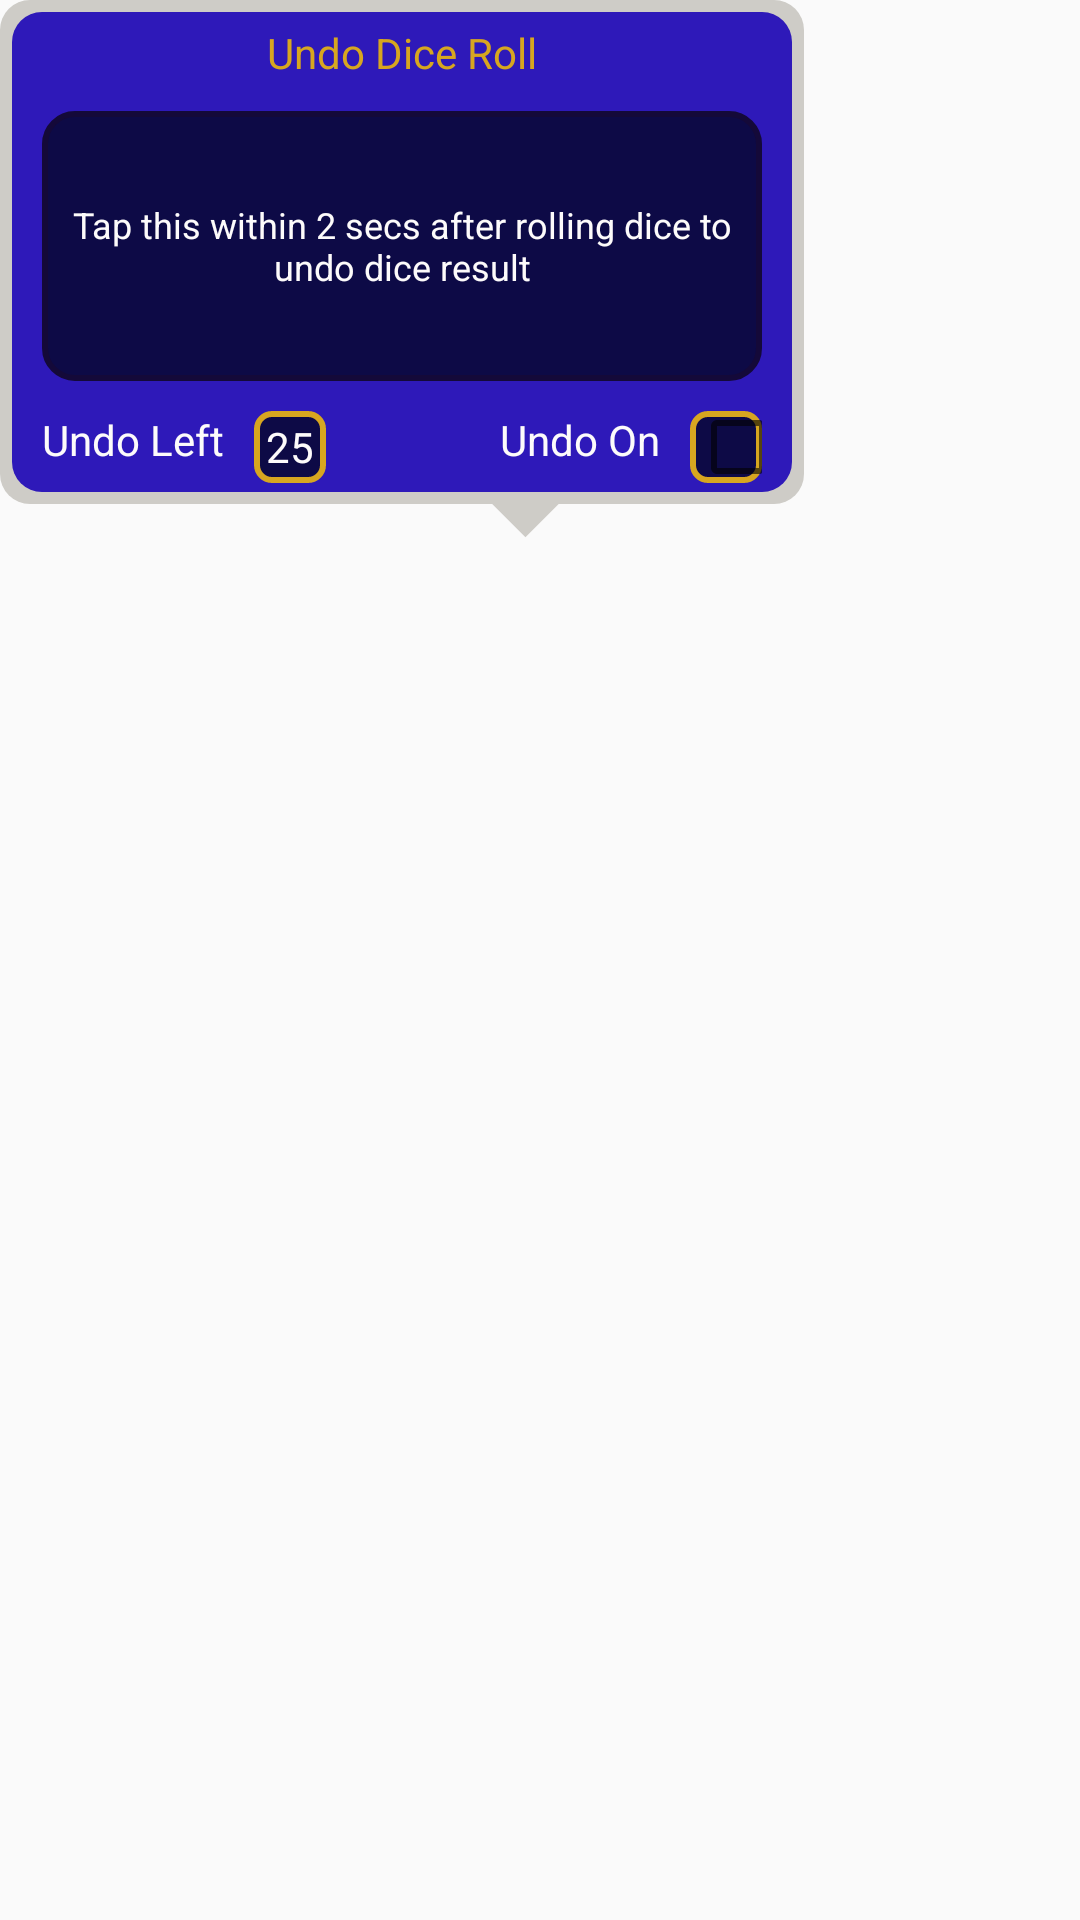

This screen was rendered from an Android layout file. Write that file and the resources it references.
<!-- AndroidManifest.xml: application theme AppTheme -->
<!-- res/layout/undodice_dialog.xml -->
<?xml version="1.0" encoding="utf-8"?>
<RelativeLayout xmlns:android="http://schemas.android.com/apk/res/android"
    xmlns:app="http://schemas.android.com/apk/res-auto"
    xmlns:tools="http://schemas.android.com/tools"
    android:layout_width="@dimen/undodicewidth"
    android:layout_height="@dimen/undodiceheight">
<RelativeLayout
    android:id="@+id/rlundo"
    android:layout_width="wrap_content"
    android:layout_height="wrap_content"
    android:background="@drawable/dialog_bg_new"
    >

    <RelativeLayout
        android:layout_width="@dimen/undodicewidth"
        android:layout_height="@dimen/innerlayoutheight"
        android:background="@drawable/bg_lightblue"
        android:layout_margin="4dp">
        <TextView
            android:id="@+id/textView3"
            android:layout_width="wrap_content"
            android:layout_height="wrap_content"
            android:layout_alignParentTop="true"
            android:layout_centerHorizontal="true"
            android:layout_marginTop="4dp"
            android:gravity="center"
            android:text="@string/undodicerolltag"
            android:textColor="@color/colorYellow"
            app:fontFamily="@font/varelaround_regular" />

        <TextView
            android:id="@+id/textView5"
            android:layout_width="match_parent"
            android:layout_height="90dp"
            android:layout_margin="10dp"
            android:layout_below="@+id/textView3"
            android:background="@drawable/dialog_text_view_bg"
            android:layout_centerHorizontal="true"
            android:textSize="12sp"
            android:textColor="@color/colorWhite"
            android:gravity="center"
            android:text="@string/undodiceinstruction" />
        <TextView
            android:id="@+id/tvleft_"
            android:layout_width="wrap_content"
            android:layout_height="wrap_content"
            android:layout_marginLeft="10dp"
            android:layout_below="@+id/textView5"
            android:text="Undo Left"
            android:textColor="@color/colorWhite"
            android:gravity="center"
            />
        <TextView
            android:id="@+id/tvleft_yellow"
            android:layout_width="24dp"
            android:layout_height="24dp"
            android:layout_marginLeft="10dp"
            android:padding="2dp"
            android:layout_below="@+id/textView5"
            android:layout_toRightOf="@+id/tvleft_"
            android:background="@drawable/dark_blue_with_yellow_stroke_bg"
            android:text="25"
            android:textColor="@color/colorWhite"
            android:gravity="center"
            />

        <TextView
            android:id="@+id/tvon_"
            android:layout_width="wrap_content"
            android:layout_height="wrap_content"
            android:layout_marginLeft="10dp"
            android:layout_below="@+id/textView5"
            android:layout_toLeftOf="@+id/tvundoon"
            android:text="Undo On"
            android:layout_marginRight="10dp"
            android:textColor="@color/colorWhite"
            android:gravity="center"
            />
        <CheckBox
            android:id="@+id/tvundoon"
            android:layout_width="24dp"
            android:layout_height="24dp"
            android:layout_marginRight="10dp"
            android:layout_alignParentRight="true"
            android:layout_below="@+id/textView5"
            android:background="@drawable/dark_blue_with_yellow_stroke_bg"
            android:textColor="@color/colorWhite"
            android:padding="2dp"
            android:gravity="center"
            />
    </RelativeLayout>

</RelativeLayout>
    <ImageView
        android:layout_below="@+id/rlundo"
        android:layout_width="34dp"
        android:layout_height="42dp"
        android:layout_centerHorizontal="true"
        android:rotation="180"
        android:src="@drawable/bottem_notch_dialog_bg"/>

</RelativeLayout>
<!-- resources referenced by this layout -->
<resources>
  <color name="colorWhite">#fdfbfb</color>
  <color name="colorYellow">#d7a620</color>
  <dimen name="innerlayoutheight">160dp</dimen>
  <dimen name="undodiceheight">210dp</dimen>
  <dimen name="undodicewidth">260dp</dimen>
  <!-- drawable bg_lightblue (drawable) -->
  <?xml version="1.0" encoding="utf-8"?>
  <shape xmlns:android="http://schemas.android.com/apk/res/android">
  <corners android:radius="10dp"></corners>
      <solid android:color="#2e19b9"></solid>
  </shape>
  <!-- drawable bottem_notch_dialog_bg (drawable) -->
  <layer-list xmlns:android="http://schemas.android.com/apk/res/android">
      <item>
          <rotate
              android:fromDegrees="45"
              android:toDegrees="45"
              android:pivotX="-40%"
              android:pivotY="87%" >
              <shape
                  android:shape="rectangle"  >
                  <stroke
                      android:color="@android:color/transparent"
                      android:width="15dp"/>
                  <solid
                      android:color="@color/colorGreyWhite"/>
              </shape>
          </rotate>
      </item>
  
  
      </layer-list>
  <!-- drawable dark_blue_with_yellow_stroke_bg (drawable) -->
  <?xml version="1.0" encoding="utf-8"?>
  <shape xmlns:android="http://schemas.android.com/apk/res/android">
      <corners android:radius="5dp"></corners>
      <stroke android:color="@color/colorYellow"
          android:width="2dp"></stroke>
      <solid android:color="@color/colorNavyBlueStrong"></solid>
  </shape>
  <!-- drawable dialog_bg_new (drawable) -->
  <?xml version="1.0" encoding="utf-8"?>
  <layer-list xmlns:android="http://schemas.android.com/apk/res/android">
      <item>
          <shape android:shape="rectangle">
              <solid android:color="@color/colorGreyWhite" />
              <corners android:radius="10dp" />
          </shape>
      </item>
  
  </layer-list>
  <!-- drawable dialog_text_view_bg (drawable) -->
  <?xml version="1.0" encoding="utf-8"?>
  <shape xmlns:android="http://schemas.android.com/apk/res/android">
      <corners android:radius="10dp"></corners>
      <stroke android:color="@color/colorBlack"
          android:width="2dp"></stroke>
  <solid android:color="@color/colorNavyBlueStrong"></solid>
  </shape>
  <string name="undodiceinstruction">Tap this within 2 secs after rolling dice to undo dice result</string>
  <string name="undodicerolltag">Undo Dice Roll</string>
  <style name="AppTheme" parent="Theme.AppCompat.Light.NoActionBar">
          
          <item name="android:windowNoTitle">true</item>
          <item name="android:windowFullscreen">true</item>
          <item name="colorPrimary">@color/colorPrimary</item>
          <item name="colorPrimaryDark">@color/colorPrimaryDark</item>
          <item name="colorAccent">@color/colorAccent</item>
      </style>
  <color name="colorGreyWhite">#ceccc7</color>
  <color name="colorNavyBlueStrong">#0d0a46</color>
  <color name="colorBlack">#140939</color>
  <color name="colorPrimary">#3F51B5</color>
  <color name="colorPrimaryDark">#727793</color>
  <color name="colorAccent">#FF4081</color>
</resources>
